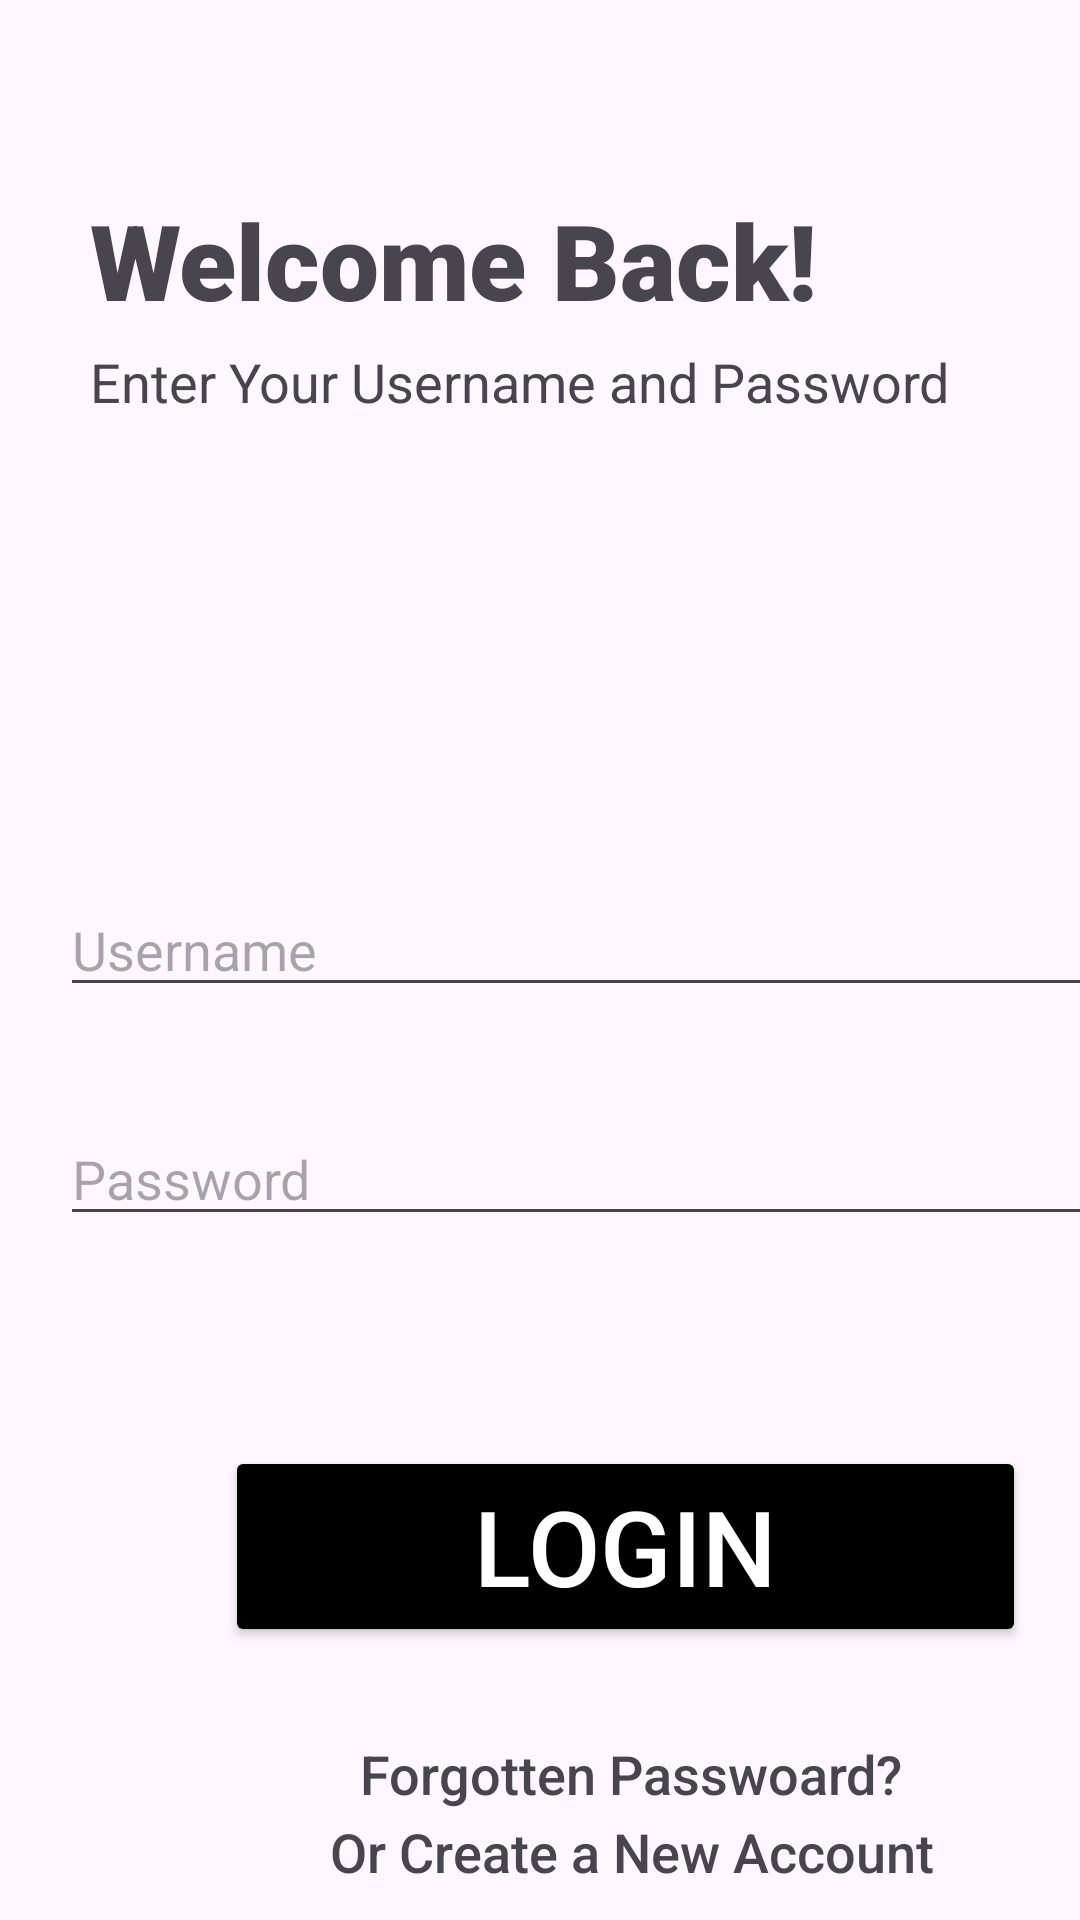

Android layout source for this screen:
<!-- AndroidManifest.xml: application theme Theme.Android55_BTVN_day2 -->
<!-- res/layout/activity_login.xml -->
<?xml version="1.0" encoding="utf-8"?>
<LinearLayout xmlns:android="http://schemas.android.com/apk/res/android"
    xmlns:app="http://schemas.android.com/apk/res-auto"
    xmlns:tools="http://schemas.android.com/tools"
    android:id="@+id/main"
    android:layout_width="match_parent"
    android:layout_height="match_parent"
    android:orientation="vertical"
    tools:context=".LoginActivity">

    <ImageButton
        android:id="@+id/btnBackHome"
        android:layout_width="16pt"
        android:layout_height="16pt"
        android:layout_marginLeft="5pt"
        android:layout_marginTop="5pt"
        android:background="@drawable/leftarrow" />

    <TextView
        android:layout_width="match_parent"
        android:layout_height="wrap_content"
        android:text="@string/textWelcomeLogin"
        android:layout_marginTop="20dp"
        android:layout_marginLeft="30dp"
        android:textSize="35dp"
        android:fontFamily="sans-serif-black" />

    <TextView
        android:layout_width="match_parent"
        android:layout_height="wrap_content"
        android:text="@string/textEnterLogin"
        android:layout_marginTop="5dp"
        android:layout_marginLeft="30dp"
        android:textSize="18dp" />

    <EditText
        android:id="@+id/edtUserName"
        android:layout_width="370dp"
        android:layout_height="wrap_content"
        android:hint="@string/userName_hint"
        android:layout_marginTop="155dp"
        android:layout_marginLeft="20dp"/>

    <EditText
        android:id="@+id/edtPassword"
        android:layout_width="370dp"
        android:layout_height="wrap_content"
        android:hint="@string/password_hint"
        android:layout_marginTop="35dp"
        android:layout_marginLeft="20dp"/>

    <Button
        android:id="@+id/btnLogin"
        android:layout_width="267dp"
        android:layout_height="67dp"
        android:layout_marginLeft="75dp"
        android:layout_marginTop="70dp"
        android:textSize="35dp"
        android:backgroundTint="@color/black"
        android:textColor="@color/white"
        android:text="@string/login" />

    <TextView
        android:layout_width="wrap_content"
        android:layout_height="26dp"
        android:layout_marginLeft="120dp"
        android:layout_marginTop="30dp"
        android:fontFamily="sans-serif-medium"
        android:text="@string/forgottenLogin"
        android:textSize="18dp" />
    <TextView
        android:layout_width="234dp"
        android:layout_height="20dp"
        android:layout_marginLeft="110dp"
        android:fontFamily="sans-serif-medium"
        android:text="@string/orCreateLogin"
        android:textSize="18dp" />

</LinearLayout>
<!-- resources referenced by this layout -->
<resources>
  <color name="black">#FF000000</color>
  <color name="white">#FFFFFFFF</color>
  <string name="forgottenLogin">Forgotten Passwoard?</string>
  <string name="login">Login</string>
  <string name="orCreateLogin">Or Create a New Account</string>
  <string name="password_hint">Password</string>
  <string name="textEnterLogin">Enter Your Username and Password</string>
  <string name="textWelcomeLogin">Welcome Back!</string>
  <string name="userName_hint">Username</string>
  <style name="Theme.Android55_BTVN_day2" parent="Base.Theme.Android55_BTVN_day2" />
  <style name="Base.Theme.Android55_BTVN_day2" parent="Theme.Material3.DayNight.NoActionBar">
          
          
      </style>
</resources>
